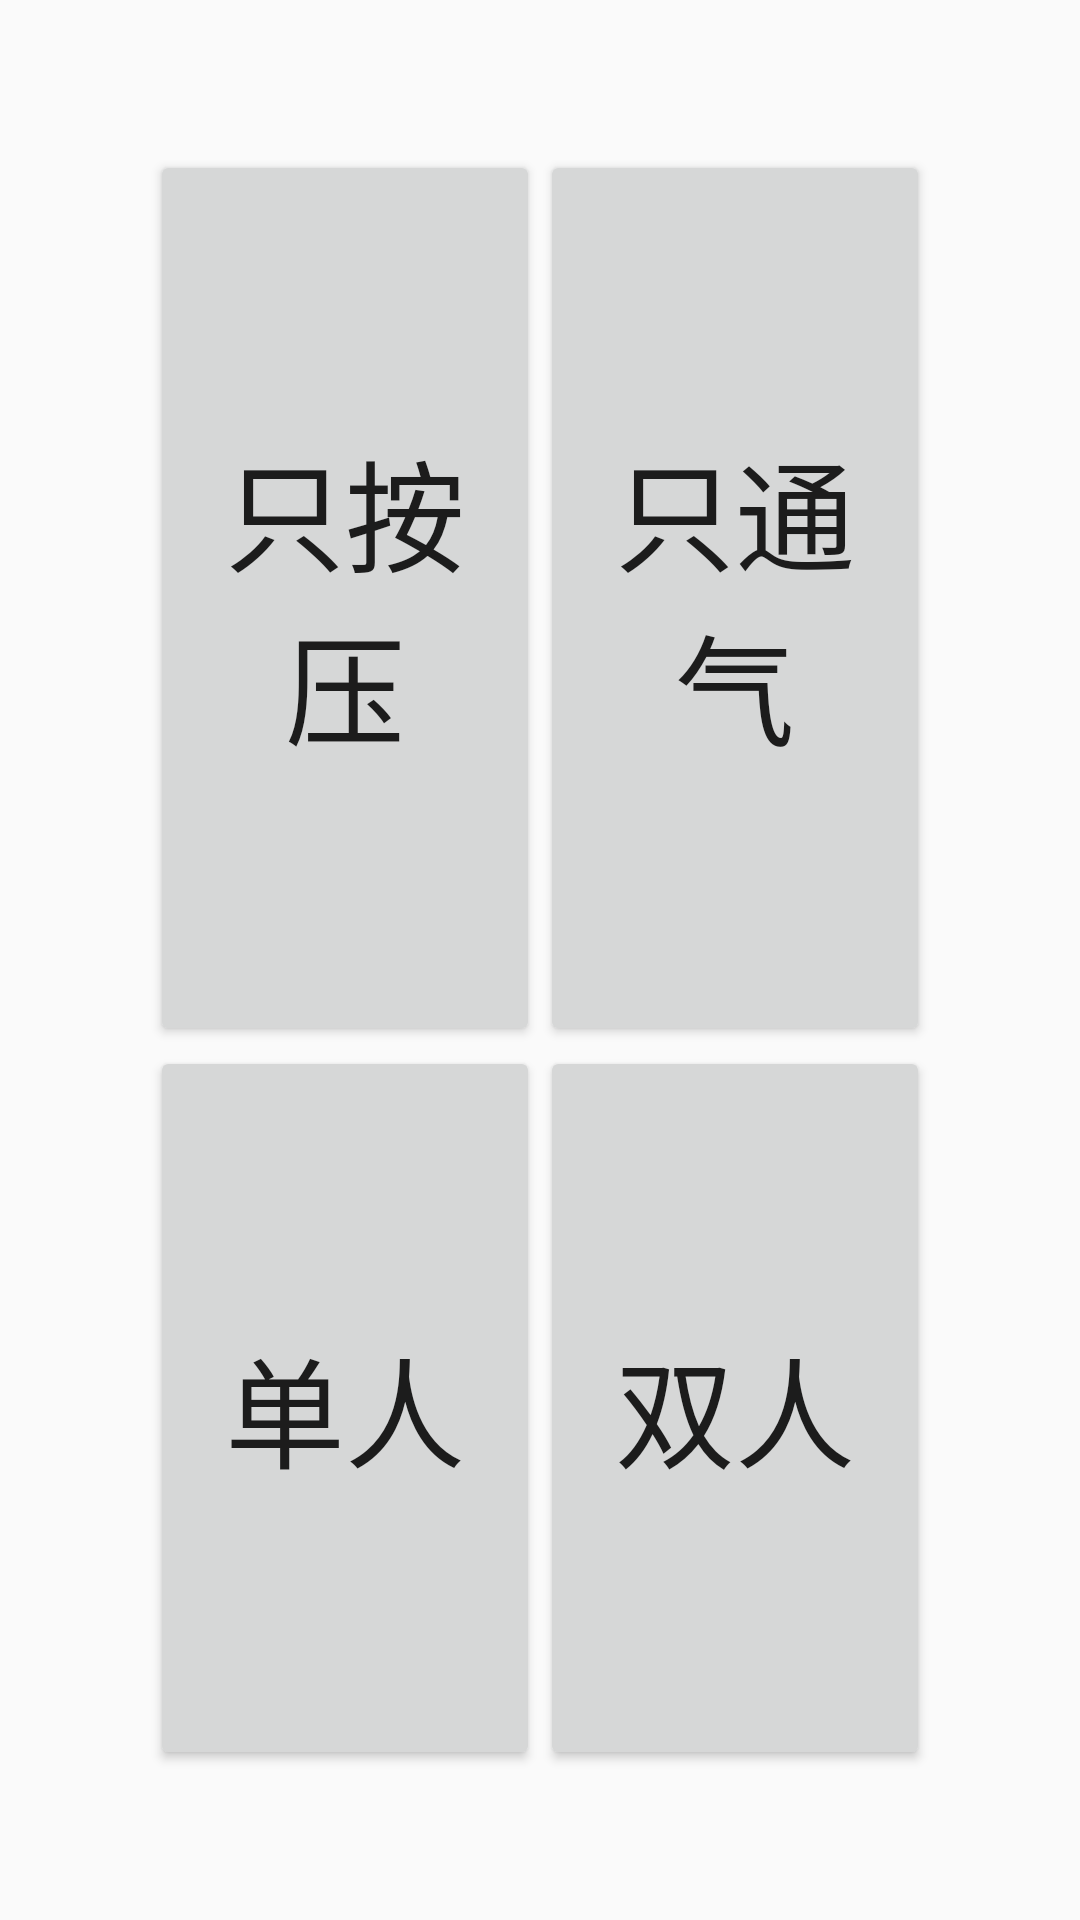

The Android layout XML behind this screen, and the referenced resources:
<!-- AndroidManifest.xml: application theme AppTheme -->
<!-- res/layout/activity_tech_cpr.xml -->
<?xml version="1.0" encoding="utf-8"?>
<LinearLayout xmlns:android="http://schemas.android.com/apk/res/android"
    xmlns:tools="http://schemas.android.com/tools"
    tools:context="com.example.administrator.cpr.TechCprActivity"
    android:layout_width="match_parent"
    android:layout_height="match_parent"
    android:padding="50dp"
    android:orientation="vertical">


    <LinearLayout
        android:orientation="horizontal"
        android:layout_width="match_parent"
        android:layout_height="wrap_content"
        android:layout_weight="1">
        <Button
            android:layout_width="match_parent"
            android:layout_height="match_parent"
            android:text="只按压"
            android:id="@+id/buttonTechCprPress"
            android:layout_weight="1"
            android:textSize="40dp"
            android:gravity="center"/>
        <Button
            android:layout_width="match_parent"
            android:layout_height="match_parent"
            android:text="只通气"
            android:id="@+id/buttonTechCprVent"
            android:layout_weight="1"
            android:textSize="40dp"
            android:gravity="center"/>
    </LinearLayout>

    <LinearLayout
        android:orientation="horizontal"
        android:layout_width="match_parent"
        android:layout_height="wrap_content"
        android:layout_weight="1">
        <Button
            android:layout_width="match_parent"
            android:layout_height="match_parent"
            android:text="单人"
            android:id="@+id/buttonTechCprSingle"
            android:layout_weight="1"
            android:textSize="40dp"
            android:gravity="center"/>
        <Button
            android:layout_width="match_parent"
            android:layout_height="match_parent"
            android:text="双人"
            android:id="@+id/buttonTechCprDouble"
            android:layout_weight="1"
            android:textSize="40dp"
            android:gravity="center"/>
    </LinearLayout>


</LinearLayout>
<!-- resources referenced by this layout -->
<resources>
  <style name="AppTheme" parent="Theme.AppCompat.Light.DarkActionBar">
          
          <item name="colorPrimary">@color/colorPrimary</item>
          <item name="colorPrimaryDark">@color/colorPrimaryDark</item>
          <item name="colorAccent">@color/colorAccent</item>
          <item name="android:windowFullscreen">true</item>
      </style>
  <!-- not gathered from this repository: default colours our renderer supplied (Android Studio template values) -->
  <color name="colorPrimary">#FF6200EE</color>
  <color name="colorPrimaryDark">#FF3700B3</color>
  <color name="colorAccent">#FF03DAC5</color>
</resources>
